Photos from the image-classification dataset "processed" in the GitHub repository burakkurt07/blood-cell-detection-project. Its 3 classes are: platelets, RBC, WBC.

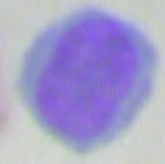
Label: WBC

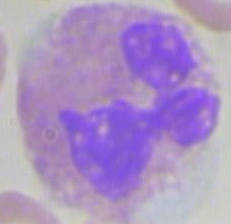
Label: WBC

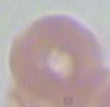
Label: RBC

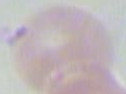
Label: RBC

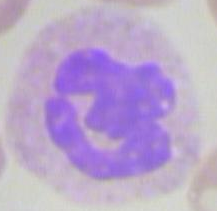
Label: WBC

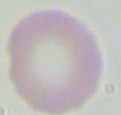
Label: RBC
